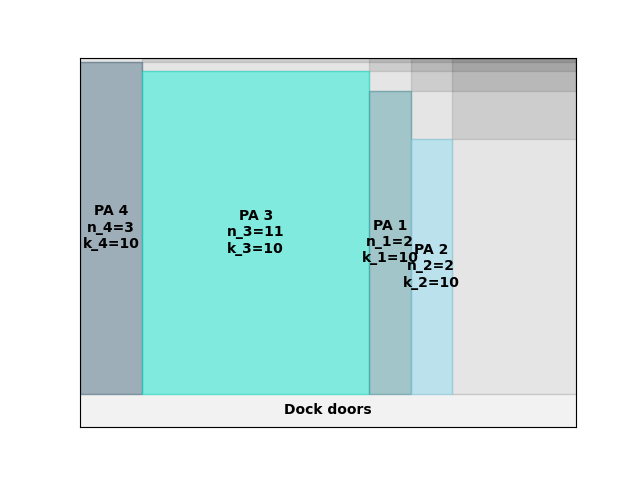

The data file committed next to this chart (first rows):
A4
11
20.98
0.00, 0.00, 3, 10
6.00, 0.00, 11, 10
28.00, 0.00, 2, 10
32.00, 0.00, 2, 10
